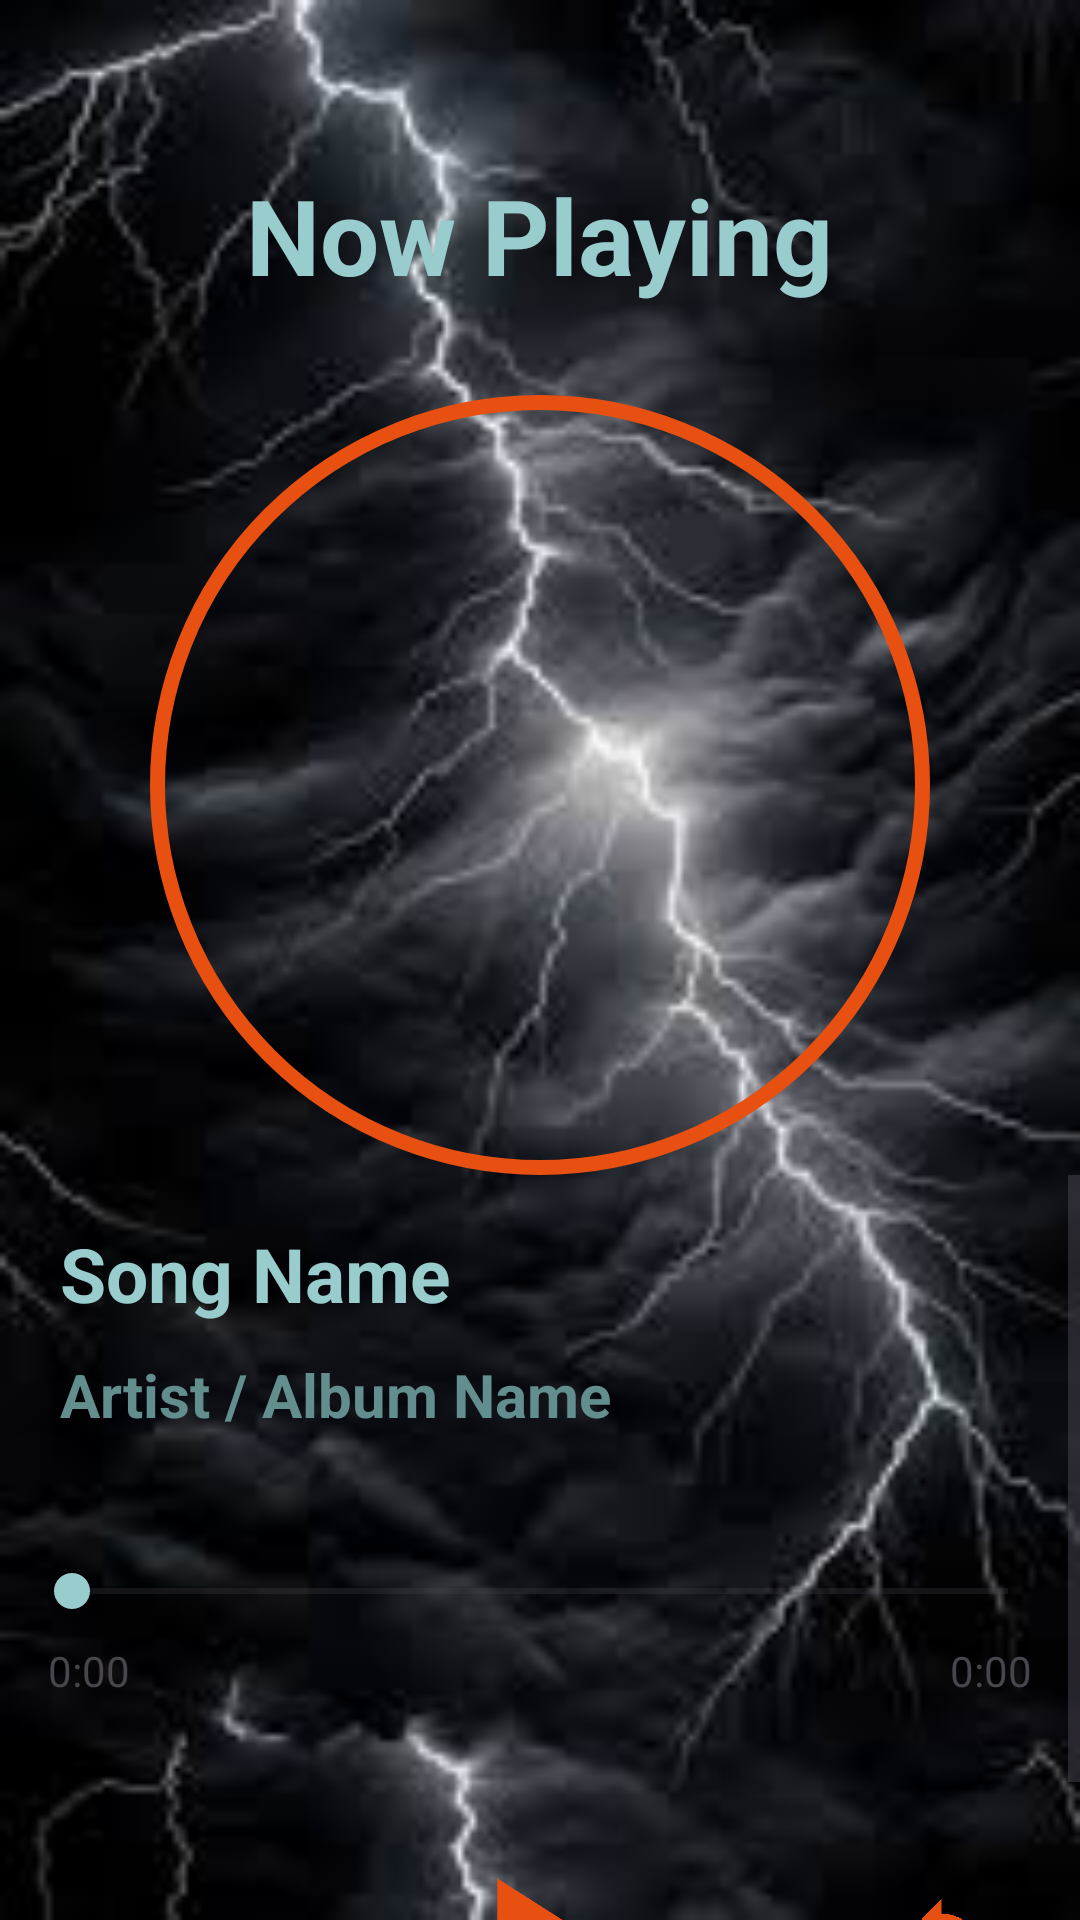

Here is an Android app screen rendered from its layout file. Give the layout XML and the strings, colors and styles it references.
<!-- AndroidManifest.xml: application theme Theme.Musickly -->
<!-- res/layout/activity_detail.xml -->
<?xml version="1.0" encoding="utf-8"?>
<LinearLayout xmlns:android="http://schemas.android.com/apk/res/android"
    xmlns:app="http://schemas.android.com/apk/res-auto"
    android:layout_width="match_parent"
    android:layout_height="match_parent"
    xmlns:tools="http://schemas.android.com/tools"
    android:id="@+id/backgroundview"
    android:orientation="vertical"
    android:background="@drawable/img_2"
    tools:context=".DetailActivity">


    
    <TextView
        android:id="@+id/nowPlayingText"
        android:layout_width="wrap_content"
        android:layout_height="wrap_content"
        android:text="Now Playing"
        android:layout_gravity="center"
        android:textColor="#99CCCC"
        android:layout_marginTop="55dp"
        android:textSize="35sp"
        android:textStyle="bold" />

    
    <FrameLayout
        android:id="@+id/ringLayout"
        android:layout_width="260dp"
        android:layout_height="260dp"
        android:layout_marginTop="30dp"
        android:layout_gravity="center_horizontal"
        android:background="@drawable/ring"> 

        <com.google.android.material.imageview.ShapeableImageView
            android:id="@+id/imageView"
            android:layout_width="250dp"
            android:layout_height="250dp"
            android:layout_gravity="center"
            android:scaleType="centerCrop"
            app:shapeAppearanceOverlay="@style/CircularImage"
            app:srcCompat="@drawable/img_1" />
    </FrameLayout>


    
    <ScrollView
        android:layout_width="match_parent"
        android:layout_height="0dp"
        android:layout_weight="1">

        <LinearLayout
            android:layout_width="match_parent"
            android:layout_height="wrap_content"
            android:orientation="vertical">

            
            <TextView
                android:id="@+id/songname"
                android:layout_width="wrap_content"
                android:layout_height="wrap_content"
                android:layout_marginTop="16dp"
                android:layout_marginStart="20dp"
                android:text="Song Name"
                android:textColor="#99CCCC"
                android:textSize="25sp"
                android:textStyle="bold" />

            <TextView
                android:id="@+id/songwriter"
                android:layout_width="wrap_content"
                android:layout_height="wrap_content"
                android:layout_marginStart="20dp"
                android:layout_marginTop="10dp"
                android:text="Artist / Album Name"
                android:textColor="#628E8E"
                android:textSize="20sp"
                android:textStyle="bold" />

            
            <androidx.constraintlayout.widget.ConstraintLayout
                android:layout_width="match_parent"
                android:layout_height="wrap_content"
                android:paddingStart="16dp"
                android:paddingEnd="16dp"
                >

                <SeekBar
                    android:id="@+id/seekBar"
                    android:layout_width="0dp"
                    android:layout_height="wrap_content"
                    android:layout_marginTop="35dp"
                    android:progressTint="#99CCCC"
                    android:thumbTint="#99CCCC"
                    android:trackTint="#99CCCC"
                    android:padding="8dp"
                    app:layout_constraintStart_toStartOf="parent"
                    app:layout_constraintEnd_toEndOf="parent"
                    app:layout_constraintTop_toTopOf="parent" />

                <TextView
                    android:id="@+id/startTime"
                    android:layout_width="wrap_content"
                    android:layout_height="wrap_content"
                    android:text="0:00"
                    app:layout_constraintStart_toStartOf="parent"
                    app:layout_constraintTop_toBottomOf="@id/seekBar"
                    app:layout_constraintBottom_toBottomOf="parent" />

                <TextView
                    android:id="@+id/endTime"
                    android:layout_width="wrap_content"
                    android:layout_height="wrap_content"
                    android:text="0:00"
                    app:layout_constraintEnd_toEndOf="parent"
                    app:layout_constraintTop_toBottomOf="@id/seekBar"
                    app:layout_constraintBottom_toBottomOf="parent" />

            </androidx.constraintlayout.widget.ConstraintLayout>


            
            <LinearLayout
                android:layout_width="match_parent"
                android:layout_height="wrap_content"
                android:orientation="horizontal"
                android:layout_marginTop="40dp"
                android:layout_marginHorizontal="16dp"
                android:gravity="center"
                android:weightSum="5">

                <ImageView
                    android:id="@+id/stop"
                    android:layout_width="64dp"
                    android:layout_height="64dp"
                    android:layout_weight="1"
                    android:padding="10dp"
                    android:contentDescription="Stop Button"
                    app:srcCompat="@drawable/baseline_stop_24" />

                <ImageView
                    android:id="@+id/previous"
                    android:layout_width="64dp"
                    android:padding="10dp"
                    android:layout_height="64dp"
                    android:layout_weight="1"
                    android:contentDescription="Previous Button"
                    app:srcCompat="@drawable/baseline_skip_previous_24" />

                <ImageView
                    android:id="@+id/play"
                    android:layout_width="90dp"
                    android:layout_height="90dp"
                    android:layout_weight="1"
                    android:contentDescription="Play Button"
                    app:srcCompat="@drawable/baseline_play_arrow_24" />

                <ImageView
                    android:id="@+id/next"
                    android:layout_width="64dp"
                    android:layout_height="64dp"
                    android:layout_weight="1"
                    android:padding="10dp"
                    android:contentDescription="Next Button"
                    app:srcCompat="@drawable/baseline_skip_next_24" />

                <ImageView
                    android:id="@+id/loop"
                    android:layout_width="64dp"
                    android:layout_height="64dp"
                    android:layout_weight="1"
                    android:padding="10dp"
                    android:contentDescription="Loop Button"
                    app:srcCompat="@drawable/baseline_loop_24" />
            </LinearLayout>
        </LinearLayout>
    </ScrollView>
</LinearLayout>
<!-- resources referenced by this layout -->
<resources>
  <!-- drawable baseline_loop_24 (drawable) -->
  <vector xmlns:android="http://schemas.android.com/apk/res/android" android:height="24dp" android:tint="#e85011" android:viewportHeight="24" android:viewportWidth="24" android:width="24dp">
        
      <path android:fillColor="@android:color/white" android:pathData="M12,4L12,1L8,5l4,4L12,6c3.31,0 6,2.69 6,6 0,1.01 -0.25,1.97 -0.7,2.8l1.46,1.46C19.54,15.03 20,13.57 20,12c0,-4.42 -3.58,-8 -8,-8zM12,18c-3.31,0 -6,-2.69 -6,-6 0,-1.01 0.25,-1.97 0.7,-2.8L5.24,7.74C4.46,8.97 4,10.43 4,12c0,4.42 3.58,8 8,8v3l4,-4 -4,-4v3z"/>
      
  </vector>
  <!-- drawable baseline_play_arrow_24 (drawable) -->
  <vector xmlns:android="http://schemas.android.com/apk/res/android" android:height="24dp" android:tint="#e85011" android:viewportHeight="24" android:viewportWidth="24" android:width="24dp">
        
      <path android:fillColor="@android:color/white" android:pathData="M8,5v14l11,-7z"/>
      
  </vector>
  <!-- drawable baseline_skip_next_24 (drawable) -->
  <vector xmlns:android="http://schemas.android.com/apk/res/android" android:height="24dp" android:tint="#99CCCC" android:viewportHeight="24" android:viewportWidth="24" android:width="24dp">
        
      <path android:fillColor="@android:color/white" android:pathData="M6,18l8.5,-6L6,6v12zM16,6v12h2V6h-2z"/>
      
  </vector>
  <!-- drawable baseline_skip_previous_24 (drawable) -->
  <vector xmlns:android="http://schemas.android.com/apk/res/android" android:height="24dp" android:tint="#99CCCC" android:viewportHeight="24" android:viewportWidth="24" android:width="24dp">
        
      <path android:fillColor="@android:color/white" android:pathData="M6,6h2v12L6,18zM9.5,12l8.5,6L18,6z"/>
      
  </vector>
  <!-- drawable baseline_stop_24 (drawable) -->
  <vector xmlns:android="http://schemas.android.com/apk/res/android" android:height="24dp" android:tint="#e85011" android:viewportHeight="24" android:viewportWidth="24" android:width="24dp">
        
      <path android:fillColor="@android:color/white" android:pathData="M6,6h12v12H6z"/>
      
  </vector>
  <!-- drawable img_2: png bitmap (drawable, 67000 bytes) -->
  <!-- drawable ring (drawable) -->
  <shape xmlns:android="http://schemas.android.com/apk/res/android">
      <solid android:color="#00000000" /> 
      <stroke android:color="#e85011" android:width="5dp" /> 
      <size android:width="260dp" android:height="260dp" /> 
      <corners android:radius="130dp"/> 
  </shape>
  <style name="CircularImage" parent="">
          <item name="cornerFamily">rounded</item>
          <item name="cornerSize">50%</item>
      </style>
  <style name="Theme.Musickly" parent="Base.Theme.Musickly" />
  <style name="Base.Theme.Musickly" parent="Theme.Material3.DayNight.NoActionBar">
          
          
      </style>
</resources>
